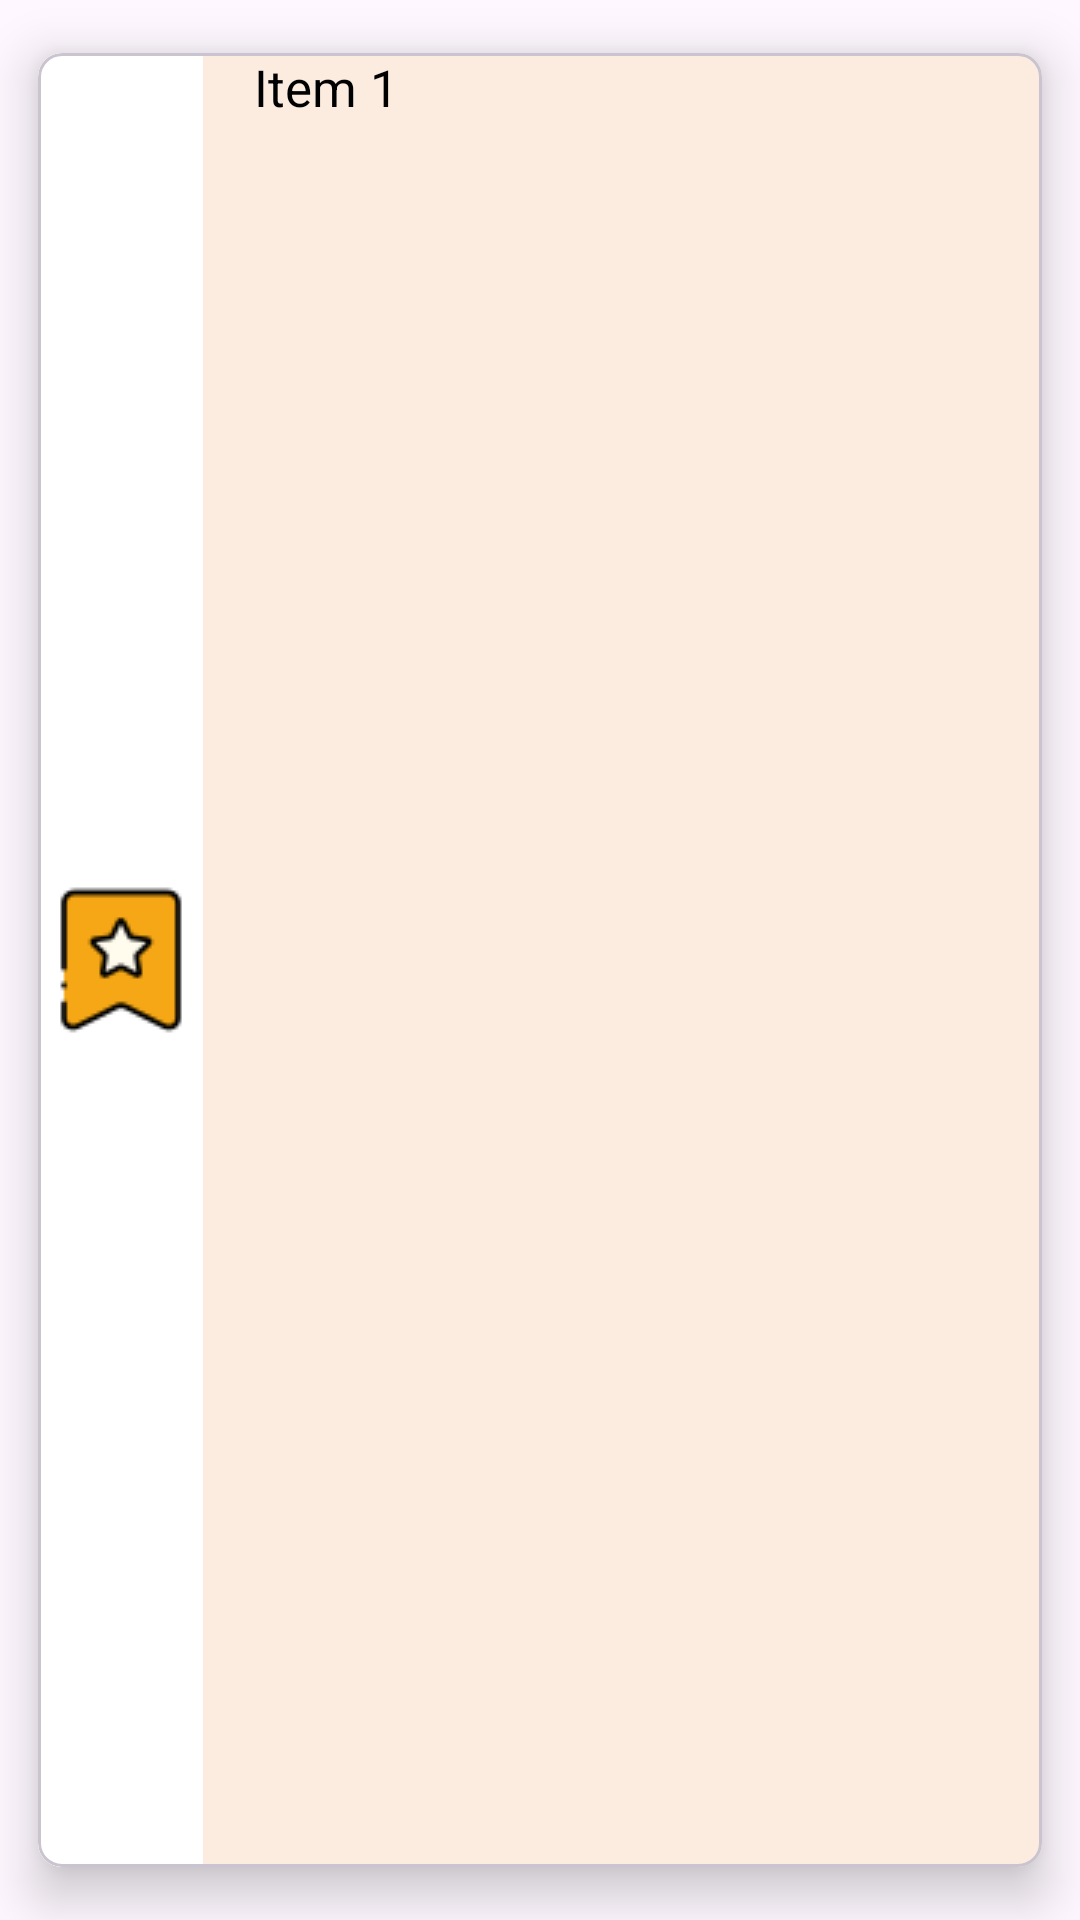

Layout XML and referenced resources for this Android screen:
<!-- AndroidManifest.xml: application theme Theme.Alarm -->
<!-- res/layout/favorite.xml -->
<?xml version="1.0" encoding="utf-8"?>
<com.google.android.material.card.MaterialCardView xmlns:android="http://schemas.android.com/apk/res/android"
    xmlns:tools="http://schemas.android.com/tools"
    android:layout_width="match_parent"
    android:layout_height="wrap_content"
    xmlns:app="http://schemas.android.com/apk/res-auto"
    app:cardCornerRadius="8dp"
    app:cardElevation="10dp"
    app:cardUseCompatPadding="true">

    <androidx.constraintlayout.widget.ConstraintLayout
        android:layout_width="388dp"
        android:layout_height="wrap_content"
        android:paddingVertical="20dp">

        <androidx.constraintlayout.widget.ConstraintLayout
            android:layout_width="387dp"
            android:layout_height="24dp"
            app:layout_constraintBottom_toBottomOf="parent"
            app:layout_constraintEnd_toEndOf="parent"
            app:layout_constraintHorizontal_bias="0.0"
            app:layout_constraintStart_toStartOf="parent"
            app:layout_constraintTop_toTopOf="parent">


            <ImageView
                android:id="@+id/editTask"
                android:layout_width="wrap_content"
                android:layout_height="wrap_content"
                android:layout_marginEnd="12dp"
                android:src="@drawable/ic_baseline_edit_24"
                app:layout_constraintBottom_toBottomOf="parent"
                app:layout_constraintEnd_toStartOf="@id/deleteTask"
                app:layout_constraintTop_toTopOf="parent" />

            <ImageView
                android:id="@+id/deleteTask"
                android:layout_width="wrap_content"
                android:layout_height="wrap_content"
                android:layout_marginEnd="16dp"
                android:src="@drawable/ic_baseline_delete_24"
                app:layout_constraintBottom_toBottomOf="parent"
                app:layout_constraintEnd_toEndOf="parent"
                app:layout_constraintTop_toTopOf="parent" />

        </androidx.constraintlayout.widget.ConstraintLayout>
    </androidx.constraintlayout.widget.ConstraintLayout>

    <TextView
        android:id="@+id/todoTask"
        android:layout_width="wrap_content"
        android:layout_height="wrap_content"
        android:layout_marginStart="56dp"
        android:paddingStart="16dp"
        android:text="Item 1"
        android:textColor="@android:color/black"
        android:textSize="17sp"
        app:layout_constraintBottom_toBottomOf="parent"
        app:layout_constraintStart_toStartOf="parent"
        app:layout_constraintTop_toTopOf="parent"
        app:layout_constraintVertical_bias="0.609" />
    <ImageButton
        android:id="@+id/favoriteButton"
        android:layout_width="55dp"
        android:layout_height="match_parent"
        android:background="@color/white"
        app:layout_constraintBottom_toBottomOf="parent"
        app:layout_constraintEnd_toEndOf="parent"
        app:layout_constraintHorizontal_bias="0.044"
        app:layout_constraintStart_toStartOf="parent"
        app:layout_constraintTop_toTopOf="parent"
        app:layout_constraintVertical_bias="0.118"
        app:srcCompat="@drawable/favorite" />

</com.google.android.material.card.MaterialCardView>
<!-- resources referenced by this layout -->
<resources>
  <color name="white">#FFFFFFFF</color>
  <!-- drawable favorite: png bitmap (drawable, 2642 bytes) -->
  <style name="Theme.Alarm" parent="Base.Theme.Alarm" />
  
   xmlns:tools="http://schemas.android.com/tools"&gt;
  <style name="Base.Theme.Alarm" parent="Theme.Material3.DayNight.NoActionBar">
          
           <item name="colorPrimary">#F5A715</item>
      </style>
</resources>
